Run: headless pygame with SDL's dummy video driver; simulated clock (each Clock.tick advances the game by its frame time, no real sleeping); random seed 0; keys injected as events and as key.get_pressed() state; mouse plan: one left click at the window centre at the start of phase 2, then a move to the lower-right quarter at the start of phase 3.
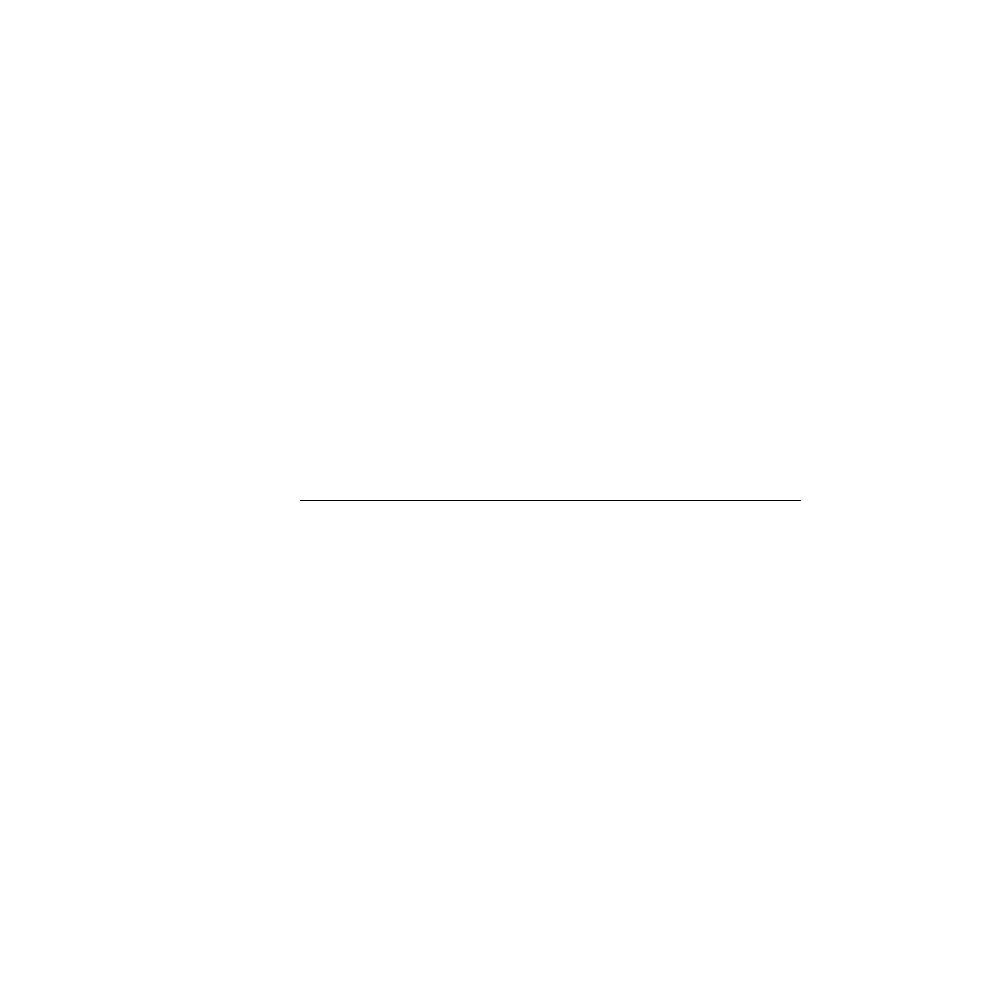
Frame 1 of 4 · flips 1–60 · no input
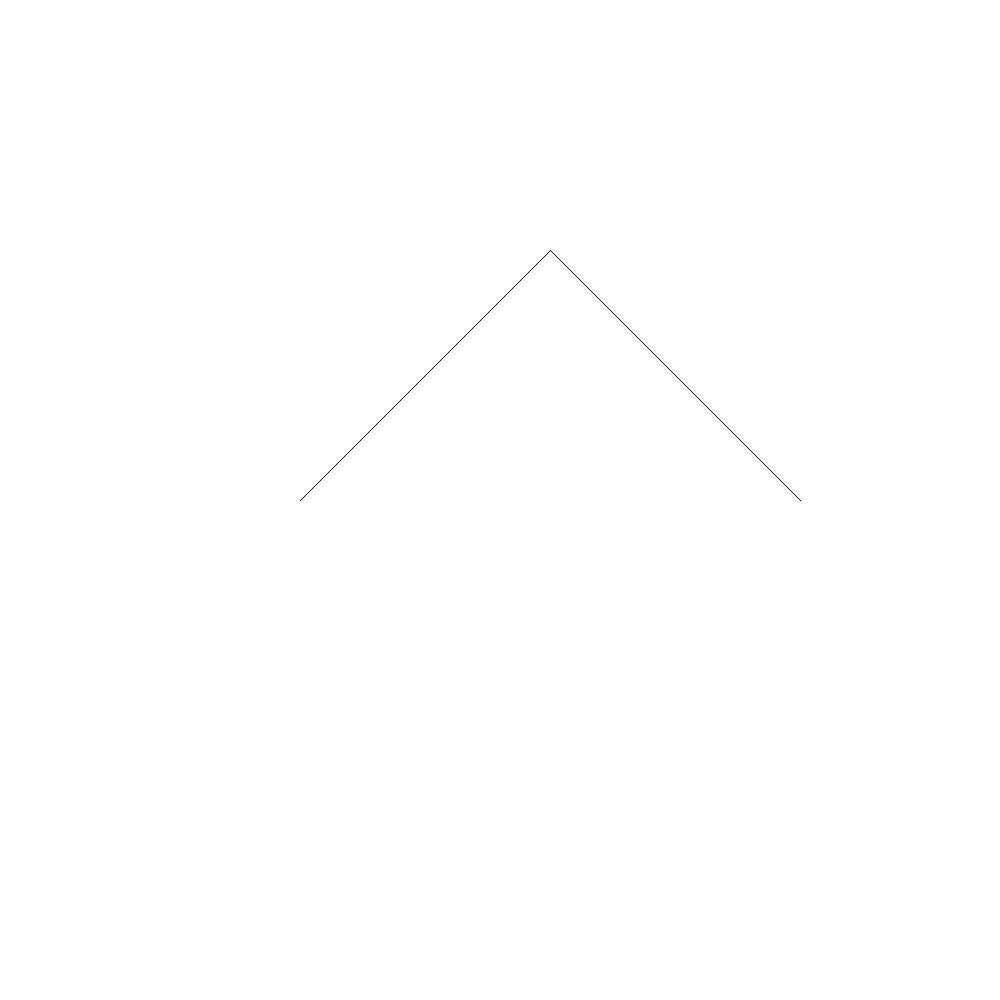
Frame 2 of 4 · flips 61–180 · clicked the window centre · tapped SPACE, RETURN · held RIGHT (→), D
Frame 3 of 4 · flips 181–300 · moved the mouse to the lower-right quarter · held DOWN (↓), S · screen unchanged from frame 2, image omitted
Frame 4 of 4 · flips 301–420 · held LEFT (←), A, UP (↑), W · screen unchanged from frame 3, image omitted

The pygame program that drew these frames:

import sys
import pygame
import math
import random
from pygame.locals import *

pygame.init()

fps = 1000
fpsClock = pygame.time.Clock()

width, height = 1000, 1000
pygame.display.set_caption("Dragon Curve")
screen = pygame.display.set_mode((width, height))

class Line:
    def __init__(self, start, end):
        self.start = start
        self.end = end

    def draw(self):
        pygame.draw.line(screen, (0, 0, 0), self.start, self.end, 1)

lines = []
lines.append(Line([width * 0.3, height / 2], [width * 0.8, height / 2]))

def generate():
    global lines
    newLines = []
    for i in range(len(lines)):
        if i % 2 == 0:
            k = -1
        else:
            k = 1

        a = lines[i].start
        c = lines[i].end

        ac = [c[0] - a[0], c[1] - a[1]]
        aclength = math.sqrt((ac[0] * ac[0]) + (ac[1] * ac[1]))
        acnorm = [ac[0] / aclength, ac[1] / aclength]
        m = [a[0] + acnorm[0] * aclength / 2, a[1] + acnorm[1] * aclength / 2]
        mbrv = [-acnorm[1], acnorm[0]]
        h = aclength / 2
        b = [m[0] + mbrv[0] * h * k, m[1] + mbrv[1] * h * k]

        newLines.append(Line(a, b))
        newLines.append(Line(b, c))

    lines = newLines

def update():
    for event in pygame.event.get():
        if event.type == QUIT:
            pygame.quit()
            sys.exit()

        if event.type == pygame.MOUSEBUTTONDOWN:
            if event.button == 1:
                generate()

def draw():
    screen.fill((255, 255, 255))

    for line in lines:
        line.draw()

def main():
    while True:
        update()
        draw()

        pygame.display.flip()
        fpsClock.tick(fps)

main()
